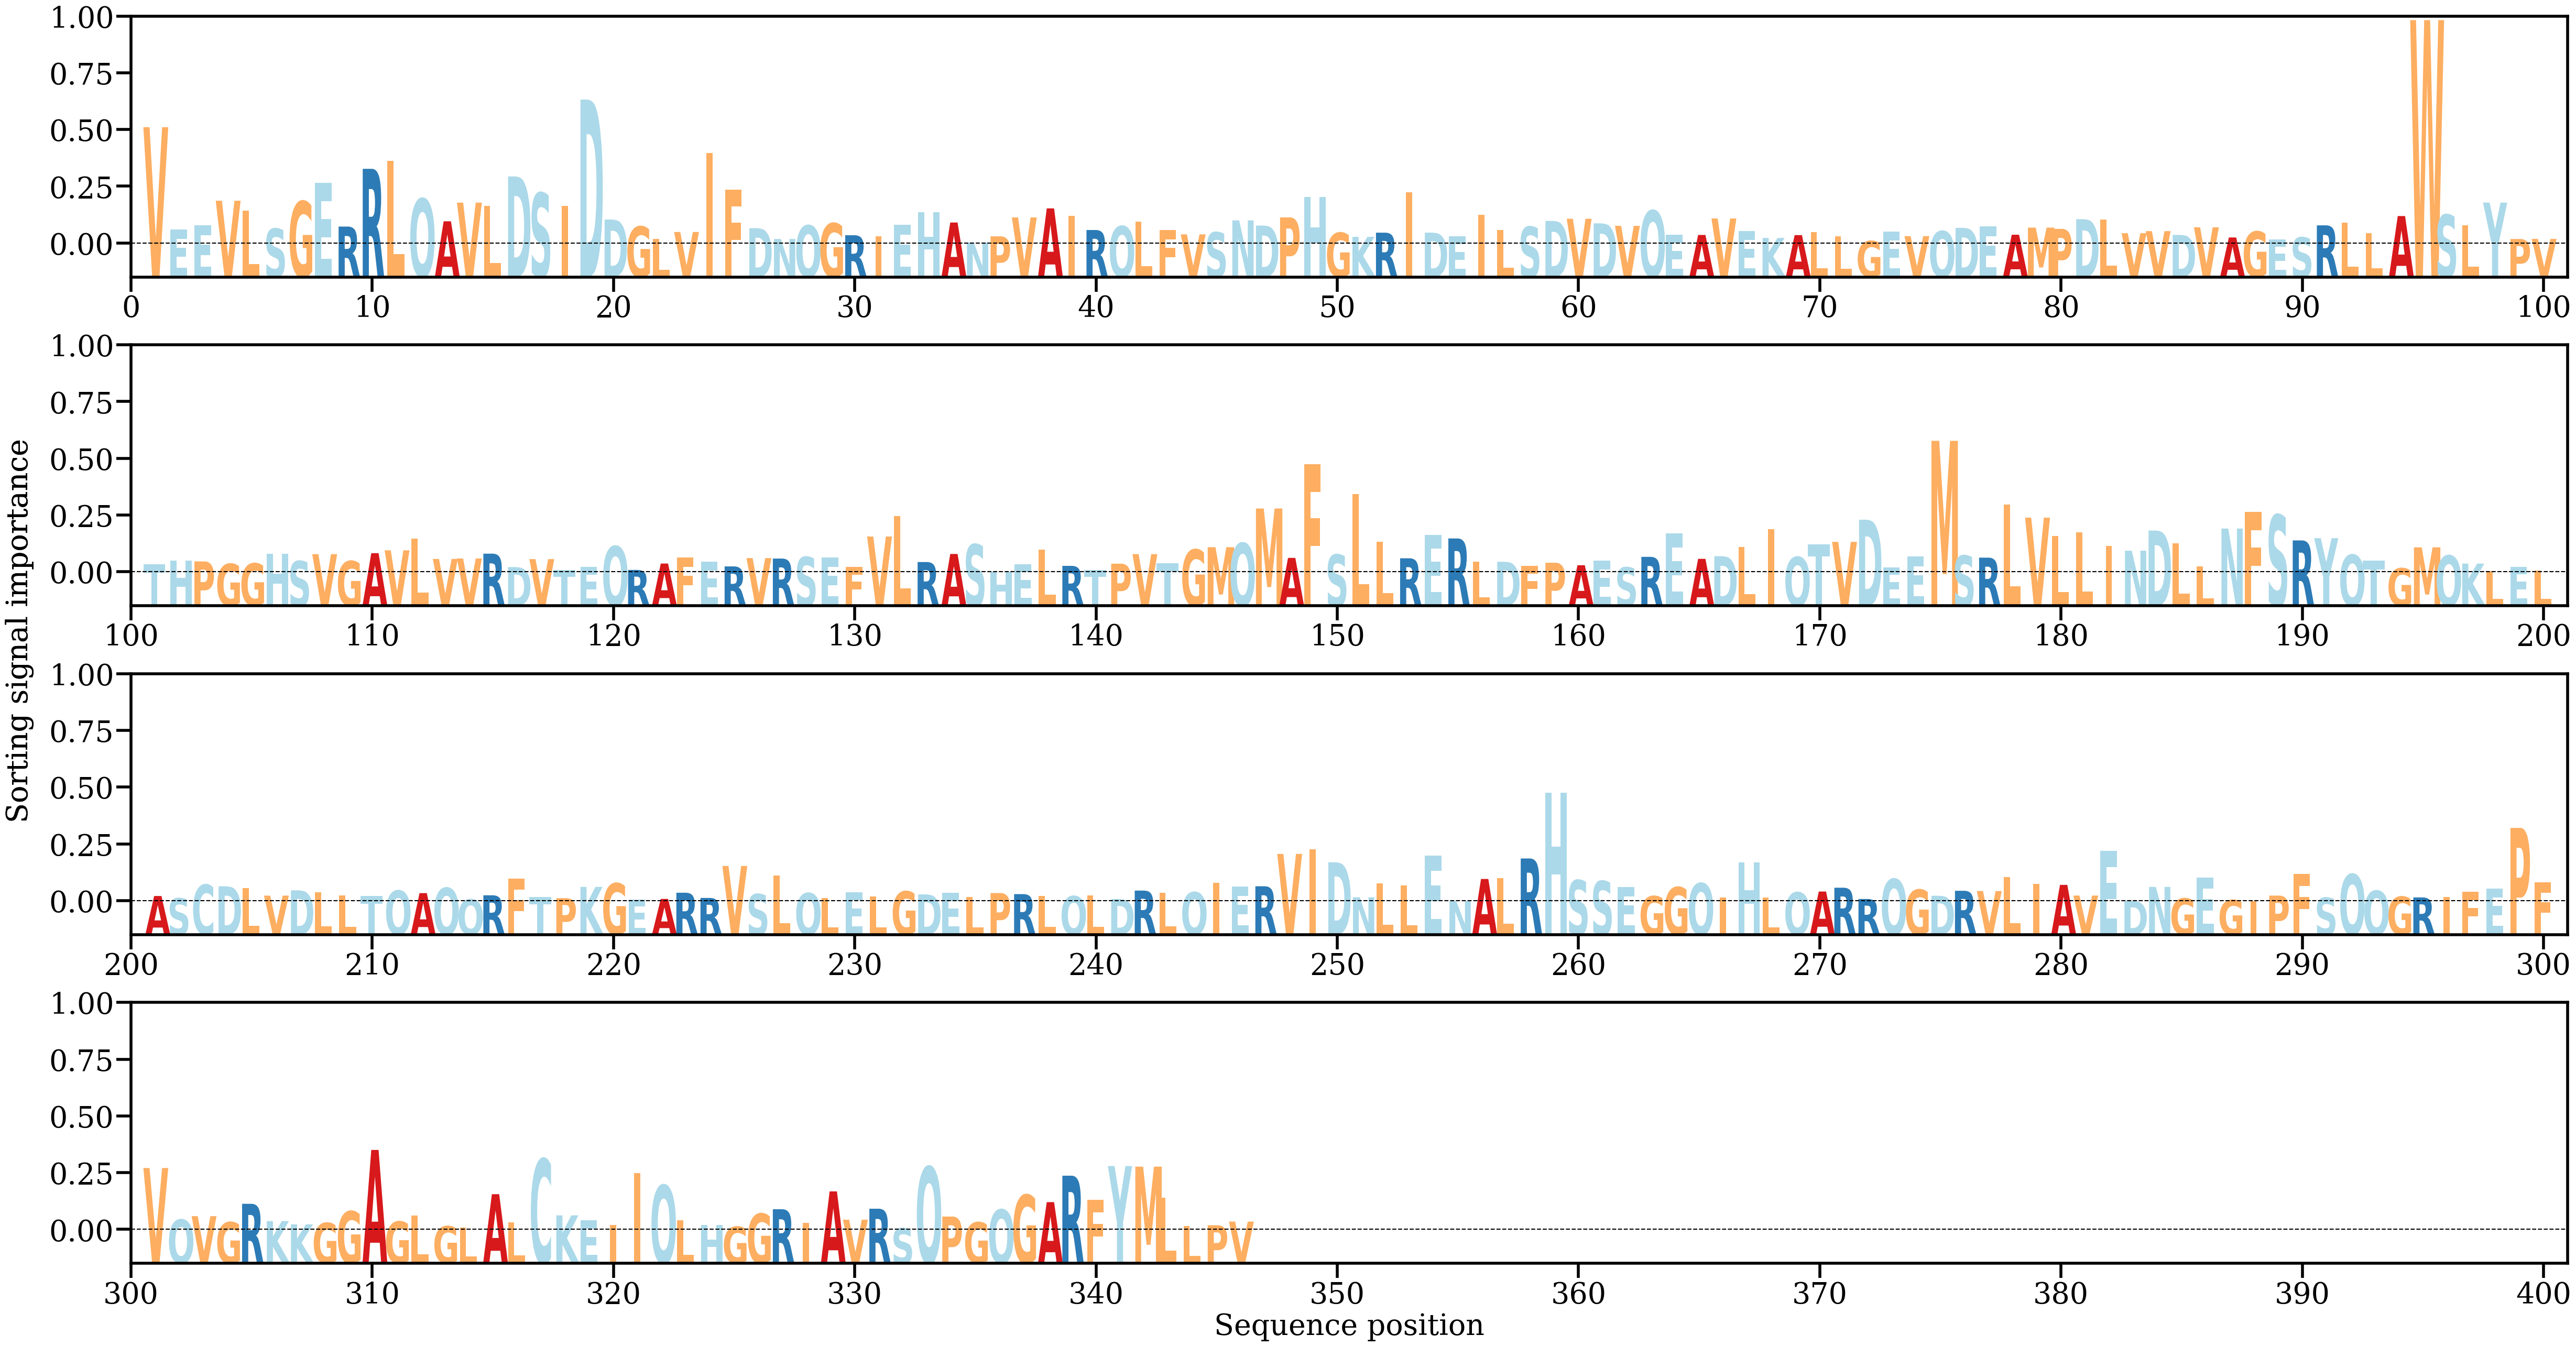

Source data for this figure (header and first rows):
AA, Alpha
V, [0.01562857]
E, [0.00191032]
E, [0.00249574]
V, [0.0057742]
L, [0.00441841]
S, [0.0020292]
G, [0.00569138]
E, [0.0081412]
R, [0.00230924]
R, [0.01004633]
L, [0.0111247]
Q, [0.00604361]
A, [0.00301562]
V, [0.00551768]
L, [0.00507705]
D, [0.00902784]
S, [0.00681796]
I, [0.00507963]
D, [0.01932369]
D, [0.00324905]
G, [0.00231208]
L, [0.00064691]
V, [0.00158079]
I, [0.01214449]
F, [0.00726479]
D, [0.00209521]
N, [0.00064285]
Q, [0.0024634]
G, [0.00275236]
R, [0.00114595]
I, [0.00097799]
E, [0.00254768]
H, [0.00420771]
A, [0.00285447]
N, [0.00018183]
P, [0.0009997]
V, [0.00353802]
A, [0.00474763]
I, [0.00373895]
R, [0.0018486]
Q, [0.00236302]
L, [0.00300473]
F, [0.00181408]
V, [0.00126298]
S, [0.00154435]
N, [0.00313776]
D, [0.00244546]
P, [0.00353586]
H, [0.00627234]
G, [0.00148239]
K, [0.0009329]
R, [0.00149115]
I, [0.00692662]
D, [0.00149585]
E, [0.0010159]
I, [0.0038613]
L, [0.00186602]
S, [0.00228852]
D, [0.003071]
V, [0.00335576]
... 286 more rows
